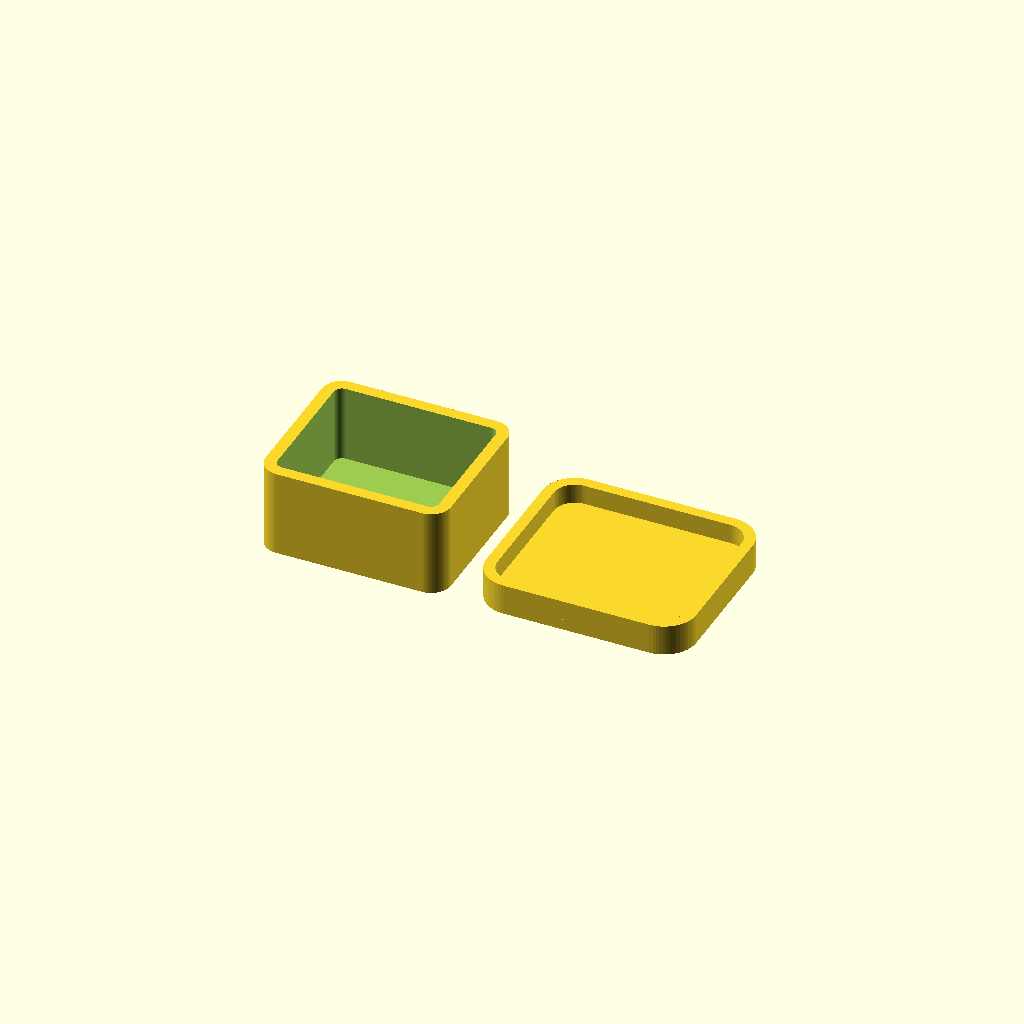
Cell 1: the model at its default parameters.
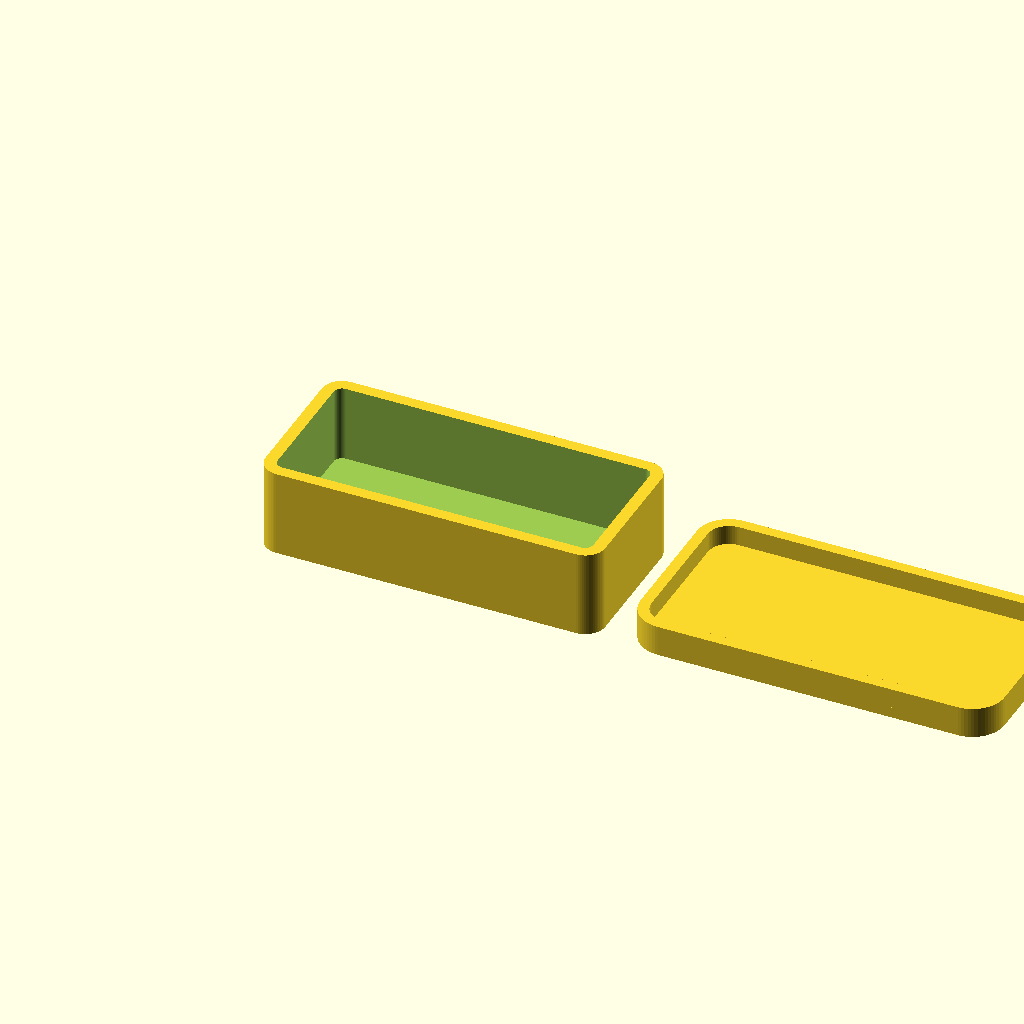
Cell 2: pick_l = 62 (everything else at default).
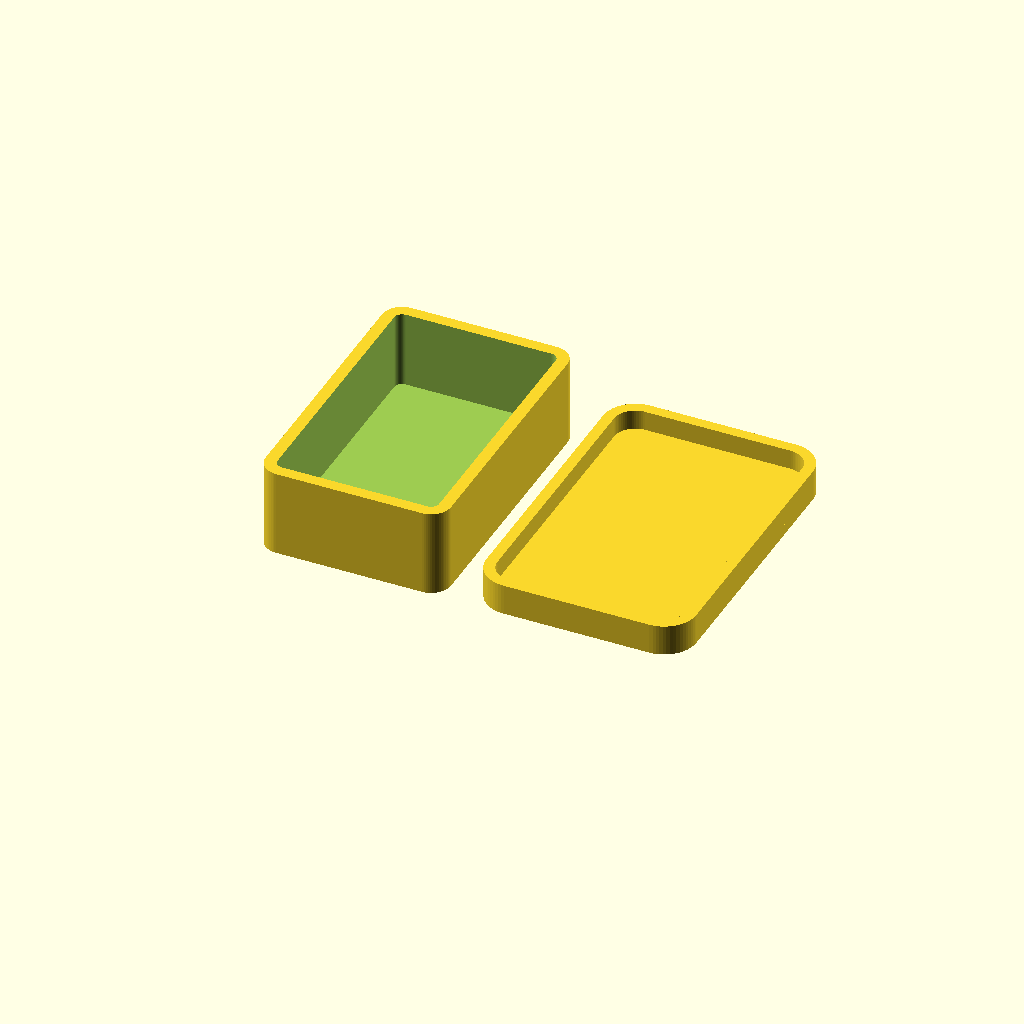
Cell 3: pick_w = 52 (everything else at default).
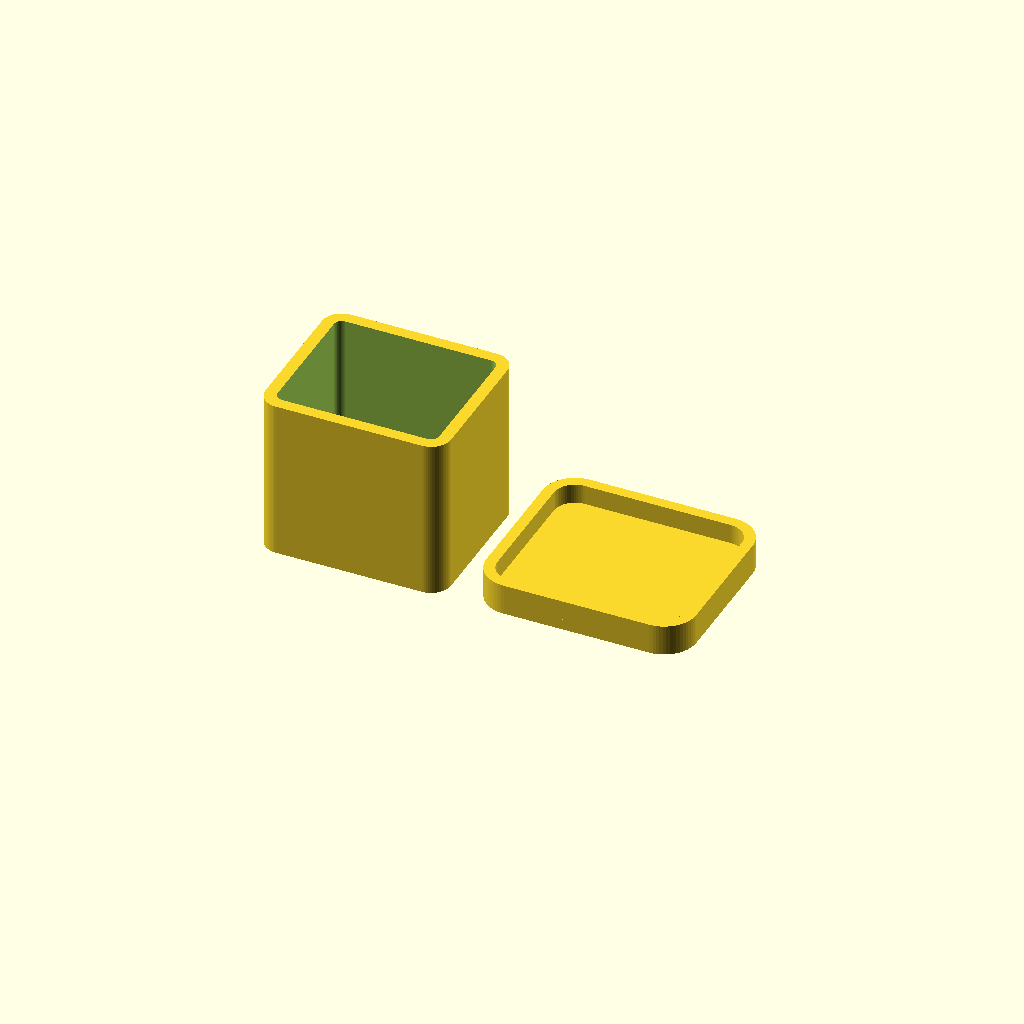
Cell 4: pick_t = 3 (everything else at default).
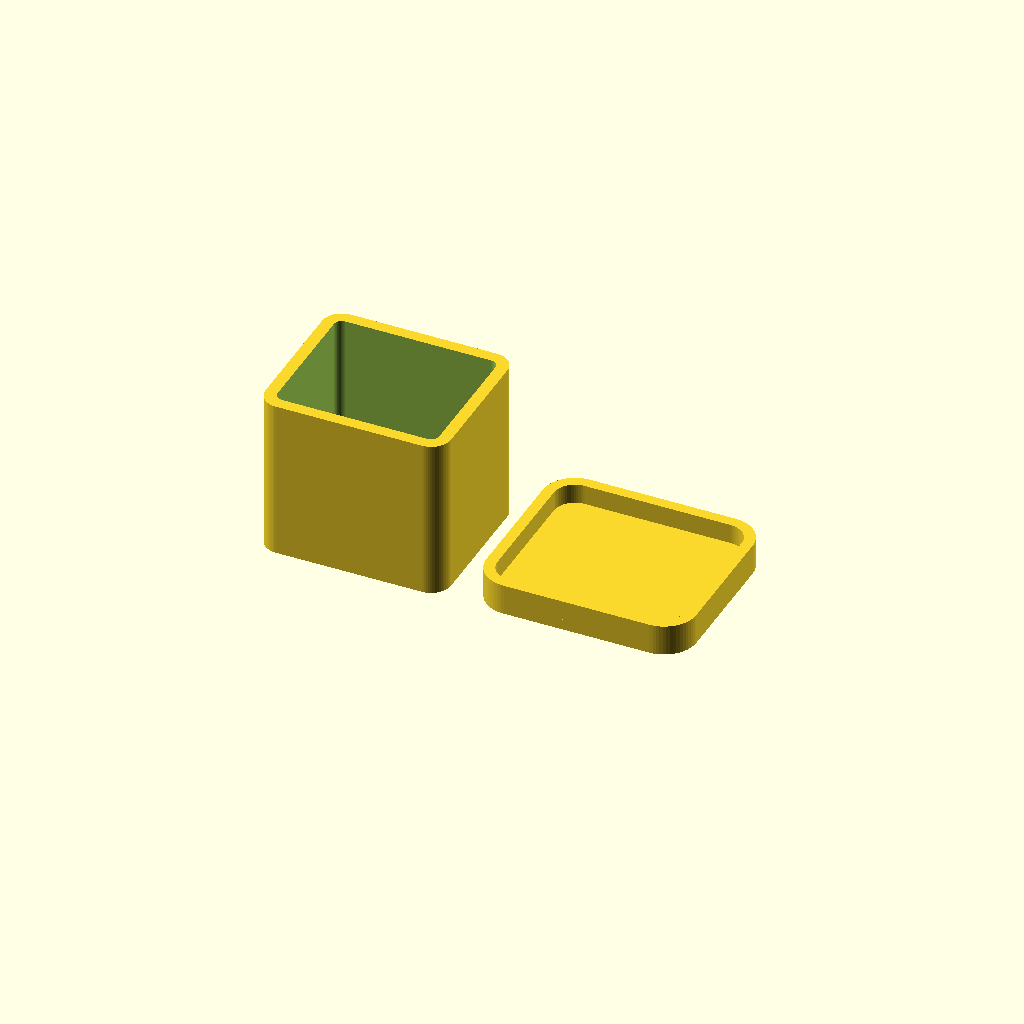
Cell 5: the same model with pick_count = 20.
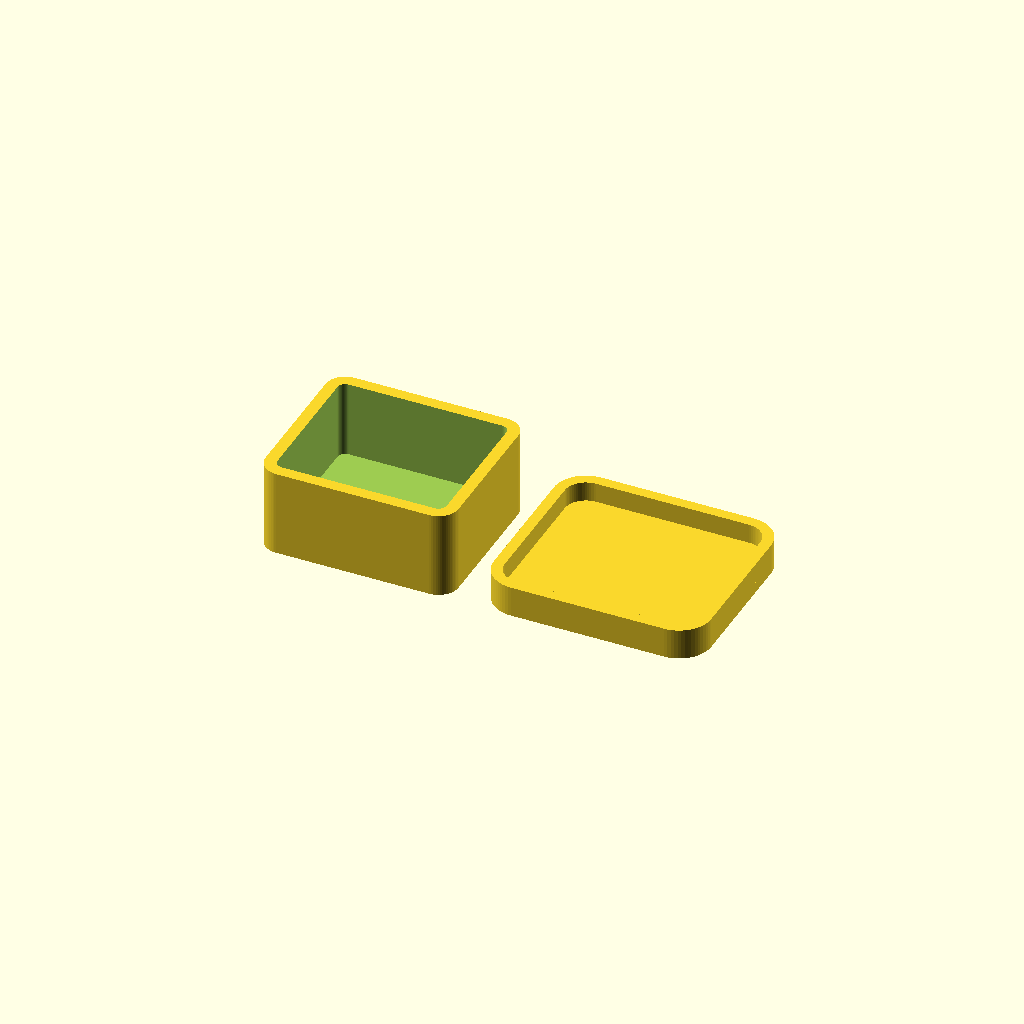
Cell 6: the same model with edge_clear = 1.5.
All cells are drawn from one camera (rotation 55°, 0°, 25°, orthographic, colour scheme Cornfield), so only the parameter changes between them.
OpenSCAD source file models/idea-016-guitar-pick-case/model.scad:
// =============================================================================
// idea-016 吉他拨片盒（装 8-10 片标准 351 形拨片，插拔式上盖、无铰链）
//
// 两件套，一次打完：
//   ① 盒身：贴床平底 + 竖壁 + 上方开口的内腔（拨片平放堆叠，内腔高 = 10 片×1.5）;
//   ② 上盖：盖板 + 一圈外扣裙边（套在盒口外侧，插拔不用铰链，也就没有薄壁铰链
//      的断裂点和悬垂）。盖板正面朝下贴床打印，朝外那面最光。
//
// 打印姿态：两件都「平底贴床、竖壁朝上」→ 没有陡悬垂、也不用桥接；件与件之间留
//   6mm 间距排开（同一个 STL 里两块互不相连的实体，check.py 会验连通块数 = 2）。
// 全部尺寸 ≤ 90 x 45 x 20（含两件排开），单件更小；无铰链、无螺丝、无磁铁。
//
// 尺寸链（唯一数字来源；model.py 用同一套式子算派生量）：
//   内腔长宽 = 拨片长宽 + 2×edge_clear      内腔高 = 拨片数×厚 + stack_clear
//   盒身外廓 = 内腔 + 2×wall_t              盒身高 = floor_t + 内腔高
//   盖内 = 盒外 + 2×lid_fit（插拔间隙）      盖外 = 盖内 + 2×skirt_t
//   组装总高 = 盒身高 + lid_t ≤ 20
// =============================================================================

// ---------- 参数：拨片（标准 351 形，待主人按实物校） ----------
pick_l     = 31;      // 拨片长
pick_w     = 26;      // 拨片宽
pick_t     = 1.5;     // 单片刻厚
pick_count = 10;      // 一次装几片（8-10 片区间）

// ---------- 参数：盒身 ----------
edge_clear = 0.75;    // 拨片到内腔壁的单边间隙（好放好取）
stack_clear= 0.5;     // 堆叠顶部余量
floor_t    = 2;       // 盒底厚
wall_t     = 2.4;     // 盒壁厚
corner_r   = 4;       // 盒身外圆角
cavity_r   = 1.6;     // 内腔圆角 = corner_r - wall_t（同心，四角壁厚与直壁一致）

// ---------- 参数：上盖（插拔式，无铰链） ----------
lid_t      = 2.2;     // 盖板厚
skirt_h    = 4;       // 裙边高（套住盒口）
skirt_t    = 2.2;     // 裙边壁厚
lid_fit    = 0.25;    // 盖内壁与盒外壁的单边间隙（FDM 装配 0.2-0.3）

// ---------- 参数：排布 ----------
pack_gap   = 6;       // 两件之间的间距
F_CYL      = 64;

// ---------- 派生（只读，别手改；model.py 同步重算） ----------
cavity_l  = pick_l + 2 * edge_clear;
cavity_d  = pick_w + 2 * edge_clear;
cavity_h  = pick_count * pick_t + stack_clear;
tray_w    = cavity_l + 2 * wall_t;
tray_d    = cavity_d + 2 * wall_t;
tray_h    = floor_t + cavity_h;
lid_iw    = tray_w + 2 * lid_fit;
lid_id    = tray_d + 2 * lid_fit;
lid_ir    = corner_r + lid_fit;
lid_ow    = lid_iw + 2 * skirt_t;
lid_od    = lid_id + 2 * skirt_t;
lid_or    = lid_ir + skirt_t;
assembled_h = tray_h + lid_t;

// ---------- 几何 ----------
module rounded_rect(w, d, r) {
  hull() {
    for (sx = [-1, 1], sy = [-1, 1])
      translate([sx * (w / 2 - r), sy * (d / 2 - r)]) circle(r = r, $fn = F_CYL);
  }
}

module tray() {
  difference() {
    linear_extrude(tray_h) rounded_rect(tray_w, tray_d, corner_r);
    translate([0, 0, floor_t]) linear_extrude(cavity_h + 1) rounded_rect(cavity_l, cavity_d, cavity_r);
  }
}

module lid() {
  // 打印姿态：盖板贴床（朝外那面朝下），裙边朝上
  linear_extrude(lid_t) rounded_rect(lid_ow, lid_od, lid_or);
  translate([0, 0, lid_t])
    linear_extrude(skirt_h)
      difference() {
        rounded_rect(lid_ow, lid_od, lid_or);
        rounded_rect(lid_iw, lid_id, lid_ir);
      }
}

translate([tray_w / 2, tray_d / 2, 0]) tray();
translate([tray_w + pack_gap + lid_ow / 2, lid_od / 2, 0]) lid();
Parameter table extracted from the source (name, type, default, range or options):
pick_l: number, default 31
pick_w: number, default 26
pick_t: number, default 1.5
pick_count: number, default 10
edge_clear: number, default 0.75
stack_clear: number, default 0.5
floor_t: number, default 2
wall_t: number, default 2.4
corner_r: number, default 4
cavity_r: number, default 1.6
lid_t: number, default 2.2
skirt_h: number, default 4
skirt_t: number, default 2.2
lid_fit: number, default 0.25
pack_gap: number, default 6
F_CYL: number, default 64
